Run: headless pygame with SDL's dummy video driver; simulated clock (each Clock.tick advances the game by its frame time, no real sleeping); random seed 0; keys injected as events and as key.get_pressed() state; mouse plan: one left click at the window centre at the start of phase 2, then a move to the lower-right quarter at the start of phase 3.
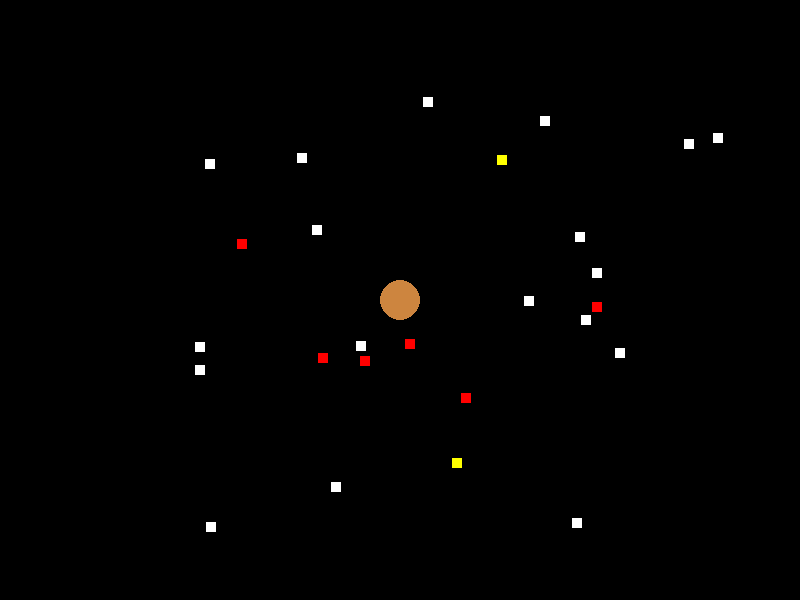
Frame 1 of 4 · flips 1–60 · no input
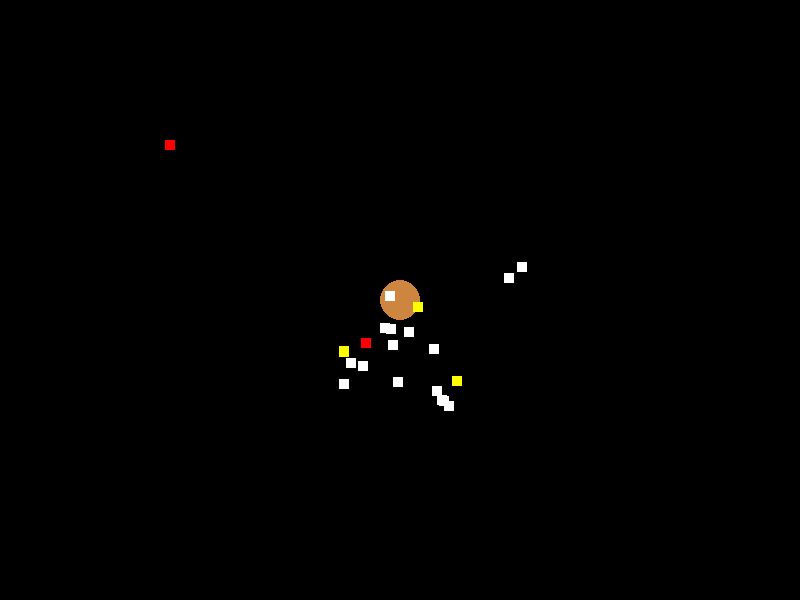
Frame 2 of 4 · flips 61–180 · clicked the window centre · tapped SPACE, RETURN · held RIGHT (→), D
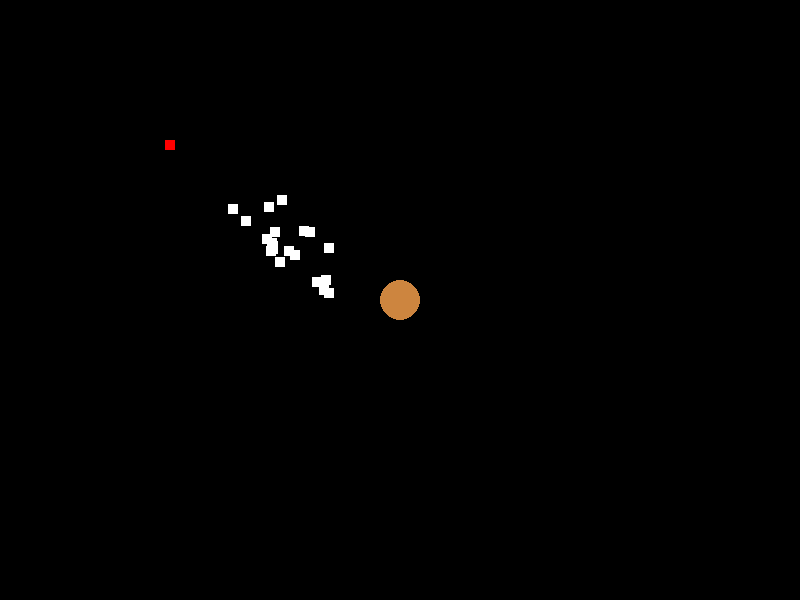
Frame 3 of 4 · flips 181–300 · moved the mouse to the lower-right quarter · held DOWN (↓), S
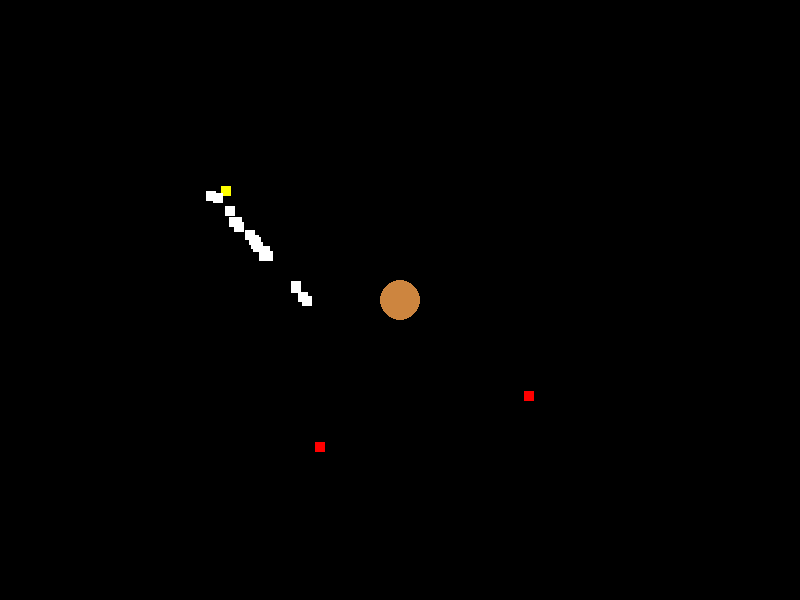
Frame 4 of 4 · flips 301–420 · held LEFT (←), A, UP (↑), W

The pygame program that drew these frames:

import pygame as pg
import random
import math
import sys # 建議加入 sys 以便在需要時能安全退出

# --- 全域常數與設定 ---
STATE_SEEKING_FOOD = 0
STATE_RETURNING_HOME = 1

# 設定參數
WIDTH, HEIGHT = 800, 600
ANT_SPEED = 2
FOOD_AMOUNT = 8
ANT_AMOUNT = 20
FPS = 60
ANT_INIT_VELOCITY_FACTOR = 0.3
ANT_SMOOTHING_FACTOR = 0.05 # 慣性因子

HOME_POSITION = (WIDTH // 2, HEIGHT // 2)
HOME_RADIUS = 20  # 到家判定半徑
NEST_COLOR = (205, 133, 63)

food_list = list()

class Ant(pg.sprite.Sprite):
    def __init__(self):
        super().__init__()
        self.image_white = pg.Surface((10, 10)) # 保存原始白色圖像
        self.image_white.fill((255, 255, 255))
        self.image_yellow = pg.Surface((10, 10)) # 保存返家黃色圖像
        self.image_yellow.fill((255, 255, 0)) # 黃色

        self.image = self.image_white.copy() # 當前使用的圖像
        self.rect = self.image.get_rect()
        
        spawn_margin = 20
        self.rect.center = (random.randint(spawn_margin, WIDTH - spawn_margin),
                            random.randint(spawn_margin, HEIGHT - spawn_margin))

        initial_angle = random.uniform(0, 2 * math.pi)
        initial_speed = ANT_SPEED * ANT_INIT_VELOCITY_FACTOR
        self.velocity_x = math.cos(initial_angle) * initial_speed
        self.velocity_y = math.sin(initial_angle) * initial_speed

        self.smoothing_factor = ANT_SMOOTHING_FACTOR
        self.ANT_directionx = 0
        self.ANT_directiony = 0

        self.state = STATE_SEEKING_FOOD # 初始狀態為尋找食物

    def calculate_target_direction(self):
        self.Total_x = 0 
        self.Total_y = 0
        ant_center_x = self.rect.centerx
        ant_center_y = self.rect.centery

        if self.state == STATE_SEEKING_FOOD:
            if not food_list: # 檢查 food_list 是否為空
                self.ANT_directionx = random.uniform(-1, 1)
                self.ANT_directiony = random.uniform(-1, 1)
            else:
                for food_coords in food_list:
                    distance = math.sqrt((food_coords[0] - ant_center_x) ** 2 + (food_coords[1] - ant_center_y) ** 2)
                    if distance < 1:
                        if distance == 0:
                            self.Total_x += random.uniform(-0.01, 0.01)
                            self.Total_y += random.uniform(-0.01, 0.01)
                        continue
                    weight = 1 / (distance ** 2)
                    self.Total_x += (food_coords[0] - ant_center_x) * weight
                    self.Total_y += (food_coords[1] - ant_center_y) * weight
                self.ANT_directionx = self.Total_x
                self.ANT_directiony = self.Total_y

        elif self.state == STATE_RETURNING_HOME:
            home_x, home_y = HOME_POSITION
            dx_home = home_x - ant_center_x
            dy_home = home_y - ant_center_y
            dist_to_home = math.hypot(dx_home, dy_home)

            if dist_to_home < HOME_RADIUS: # 到達家附近
                self.state = STATE_SEEKING_FOOD
                # 到家後，下一幀會重新尋找食物。本幀給一個小的隨機方向。
                self.ANT_directionx = random.uniform(-0.1, 0.1) 
                self.ANT_directiony = random.uniform(-0.1, 0.1)
            else:
                self.ANT_directionx = dx_home
                self.ANT_directiony = dy_home

    def update_velocity(self):
        self.calculate_target_direction()
        target_vx = 0
        target_vy = 0

        if self.ANT_directionx == 0 and self.ANT_directiony == 0:
            # 如果目標方向為零 (例如，剛到家切換狀態，或無食物時的隨機方向恰好為0)
            # 給予微小擾動，避免速度完全降為0後無法再啟動（除非這是期望行為）
            self.ANT_directionx = random.uniform(-0.05, 0.05) # 更小的擾動
            self.ANT_directiony = random.uniform(-0.05, 0.05)
            if self.ANT_directionx == 0 and self.ANT_directiony == 0:
                 self.ANT_directionx = 0.01

        norm_direction = math.sqrt(self.ANT_directionx ** 2 + self.ANT_directiony ** 2)
        if norm_direction == 0:
            target_vx = 0
            target_vy = 0
        else:
            target_vx = (self.ANT_directionx / norm_direction) * ANT_SPEED
            target_vy = (self.ANT_directiony / norm_direction) * ANT_SPEED
        
        self.velocity_x = self.velocity_x * (1 - self.smoothing_factor) + target_vx * self.smoothing_factor
        self.velocity_y = self.velocity_y * (1 - self.smoothing_factor) + target_vy * self.smoothing_factor

        current_actual_speed = math.sqrt(self.velocity_x**2 + self.velocity_y**2)
        if current_actual_speed > ANT_SPEED:
            self.velocity_x = (self.velocity_x / current_actual_speed) * ANT_SPEED
            self.velocity_y = (self.velocity_y / current_actual_speed) * ANT_SPEED

    def update(self):
        self.update_velocity()
        
        self.rect.x += self.velocity_x
        self.rect.y += self.velocity_y

        # 更新螞蟻顏色根據狀態
        if self.state == STATE_SEEKING_FOOD:
            if self.image is not self.image_white:
                self.image = self.image_white.copy()
        elif self.state == STATE_RETURNING_HOME:
            if self.image is not self.image_yellow:
                self.image = self.image_yellow.copy()

        # 邊界反彈處理
        bounce_factor = -0.5
        if self.rect.left < 0:
            self.rect.left = 0
            if self.velocity_x < 0: self.velocity_x *= bounce_factor
        elif self.rect.right > WIDTH:
            self.rect.right = WIDTH
            if self.velocity_x > 0: self.velocity_x *= bounce_factor
        
        if self.rect.top < 0:
            self.rect.top = 0
            if self.velocity_y < 0: self.velocity_y *= bounce_factor
        elif self.rect.bottom > HEIGHT:
            self.rect.bottom = HEIGHT
            if self.velocity_y > 0: self.velocity_y *= bounce_factor


class Food(pg.sprite.Sprite):
    def __init__(self,center_pos = None):
        super().__init__()
        self.image = pg.Surface((10, 10))
        self.image.fill((255, 0, 0)) # 紅色
        self.rect = self.image.get_rect()

        if center_pos:
            self.rect.center = center_pos
        else:
            margin = 100
            self.rect.center = (random.randint(margin, WIDTH - margin), random.randint(margin, HEIGHT - margin))
        
        # --- 修改：確保 food_list 是全域的，並加入 ---
        global food_list
        food_list.append(list(self.rect.center))

# --- 主遊戲函式 ---
def main():
    """這個函式包含了所有 Pygame 的啟動和執行邏輯。"""
    pg.init() # 初始化
    
    global food_list # 宣告我們要使用全域的 food_list
    food_list = [] # 每次啟動時清空列表，確保重新開始

    screen = pg.display.set_mode((WIDTH, HEIGHT))
    pg.display.set_caption("Ant AI Simulation")
    clock = pg.time.Clock()

    all_sprites = pg.sprite.Group()
    ants = pg.sprite.Group()
    foods = pg.sprite.Group()

    # 建立食物
    for _ in range(FOOD_AMOUNT):
        food_item = Food()
        all_sprites.add(food_item)
        foods.add(food_item)

    # 建立螞蟻
    for _ in range(ANT_AMOUNT): 
        ant_sprite = Ant()
        all_sprites.add(ant_sprite)
        ants.add(ant_sprite)

    # 遊戲主迴圈
    running = True
    while running:
        clock.tick(FPS)
        for event in pg.event.get():
            if event.type == pg.QUIT:
                running = False

            elif event.type == pg.MOUSEBUTTONDOWN:
                if event.button == 1:
                    mouse_pos = event.pos

                new_food_item = Food(center_pos = mouse_pos) 
                all_sprites.add(new_food_item)
                foods.add(new_food_item)


        # 碰撞處理
        picked_foods_dict = pg.sprite.groupcollide(foods, ants, True, False)
        for food_collided, colliding_ants_list in picked_foods_dict.items():
            center_coords_to_remove = list(food_collided.rect.center)
            if center_coords_to_remove in food_list:
                food_list.remove(center_coords_to_remove)
                # print(food_list)
            
            for ant_involved in colliding_ants_list:
                if isinstance(ant_involved, Ant):
                    ant_involved.state = STATE_RETURNING_HOME

            #new_food = Food()
            #all_sprites.add(new_food)
            #foods.add(new_food)

        if len(food_list) == 0:
            for i in range(2):
                new_food = Food()
                all_sprites.add(new_food)
                foods.add(new_food)            

        # 更新所有精靈
        all_sprites.update()

        # 繪製畫面
        screen.fill((0, 0, 0)) 
    
        pg.draw.circle(screen, NEST_COLOR, HOME_POSITION, HOME_RADIUS)

        # 繪製所有精靈
        all_sprites.draw(screen)
        
        # 更新顯示
        pg.display.flip()

    pg.quit() # 結束 Pygame
    sys.exit()

if __name__ == "__main__":
    main()
